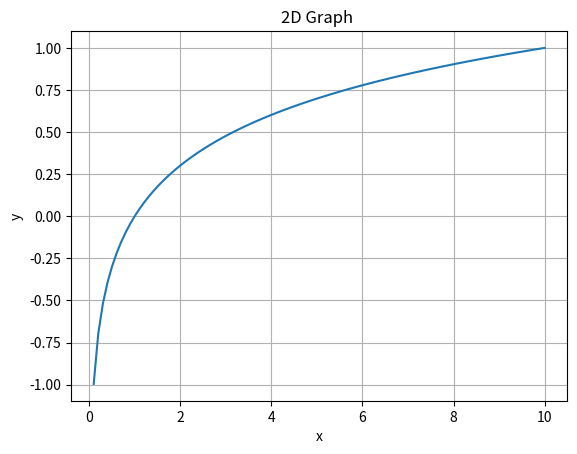

Generate this figure with matplotlib:
import matplotlib.pyplot as plt 
import numpy as np 

x = np.linspace(0,10,100)
y = np.log10(x)

plt.plot(x,y)
plt.xlabel('x')
plt.ylabel('y')

plt.title('2D Graph ')

plt.grid(True)
plt.show()